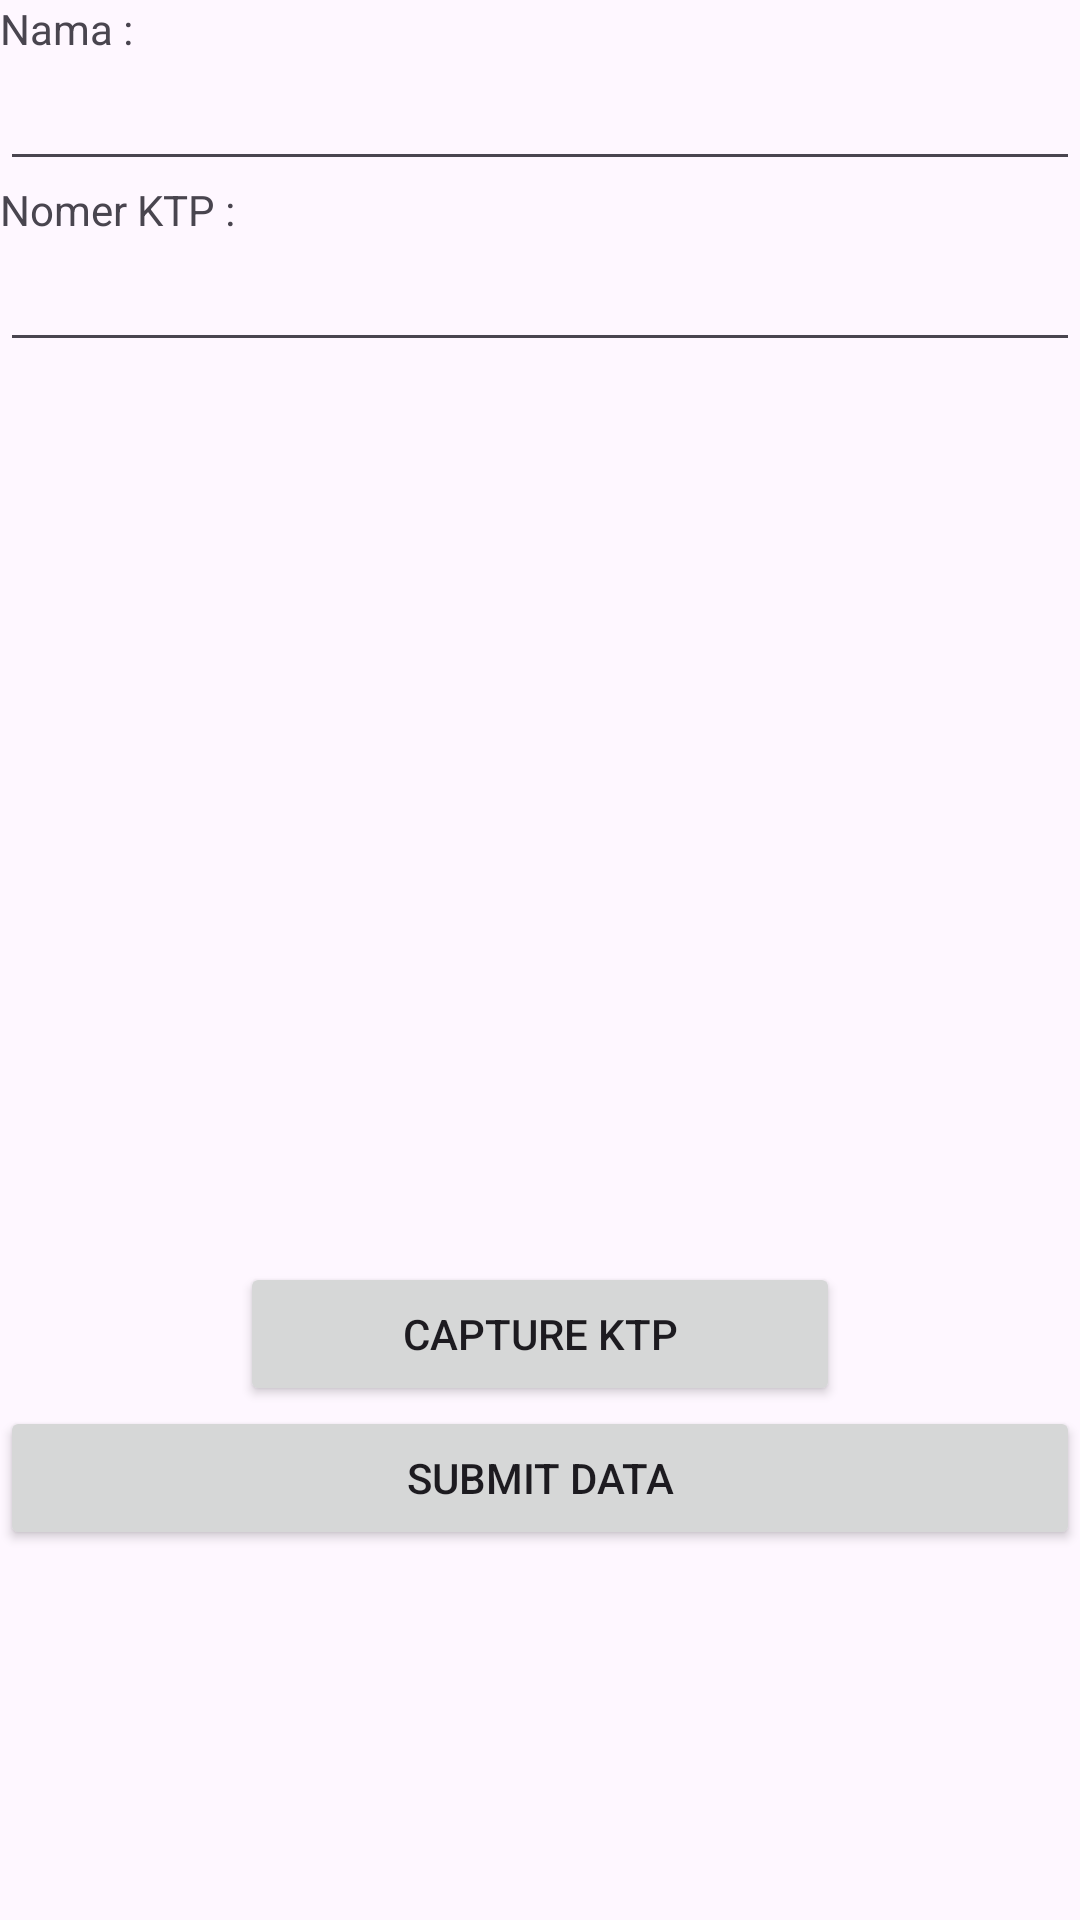

Android layout source for this screen:
<!-- AndroidManifest.xml: application theme Theme.LatihanBCAFRecycleViewRetrofit -->
<!-- res/layout/activity_add_data_ktp.xml -->
<?xml version="1.0" encoding="utf-8"?>
<LinearLayout xmlns:android="http://schemas.android.com/apk/res/android"
    xmlns:app="http://schemas.android.com/apk/res-auto"
    xmlns:tools="http://schemas.android.com/tools"
    android:id="@+id/main"
    android:layout_width="match_parent"
    android:layout_height="match_parent"
    android:orientation="vertical"
    tools:context=".AddDataKtp">

    <TextView
        android:layout_width="match_parent"
        android:layout_height="wrap_content"
        android:text="Nama :" />

    <EditText
        android:id="@+id/txtNamaInput"
        android:layout_width="match_parent"
        android:layout_height="wrap_content"
        android:ems="10"
        android:inputType="text" />

    <TextView
        android:id="@+id/textView2"
        android:layout_width="match_parent"
        android:layout_height="wrap_content"
        android:text="Nomer KTP :" />

    <EditText
        android:id="@+id/txtNoKtpInput"
        android:layout_width="match_parent"
        android:layout_height="wrap_content"
        android:ems="10"
        android:inputType="text"

        />

    <ImageView
        android:id="@+id/imageView"
        android:layout_width="300dp"
        android:layout_height="300dp"
        android:layout_gravity="center"
        app:srcCompat="@drawable/profile_social_svgrepo_com" />

    <Button
        android:id="@+id/button"
        android:layout_width="200dp"
        android:layout_height="wrap_content"
        android:layout_gravity="center"
        android:text="Capture KTP" />

    <Button
        android:id="@+id/btnSend"
        android:layout_width="match_parent"
        android:layout_height="wrap_content"
        android:text="Submit Data" />
</LinearLayout>
<!-- resources referenced by this layout -->
<resources>
  <style name="Theme.LatihanBCAFRecycleViewRetrofit" parent="Base.Theme.LatihanBCAFRecycleViewRetrofit" />
  <style name="Base.Theme.LatihanBCAFRecycleViewRetrofit" parent="Theme.Material3.DayNight.NoActionBar">
          
          
      </style>
</resources>
